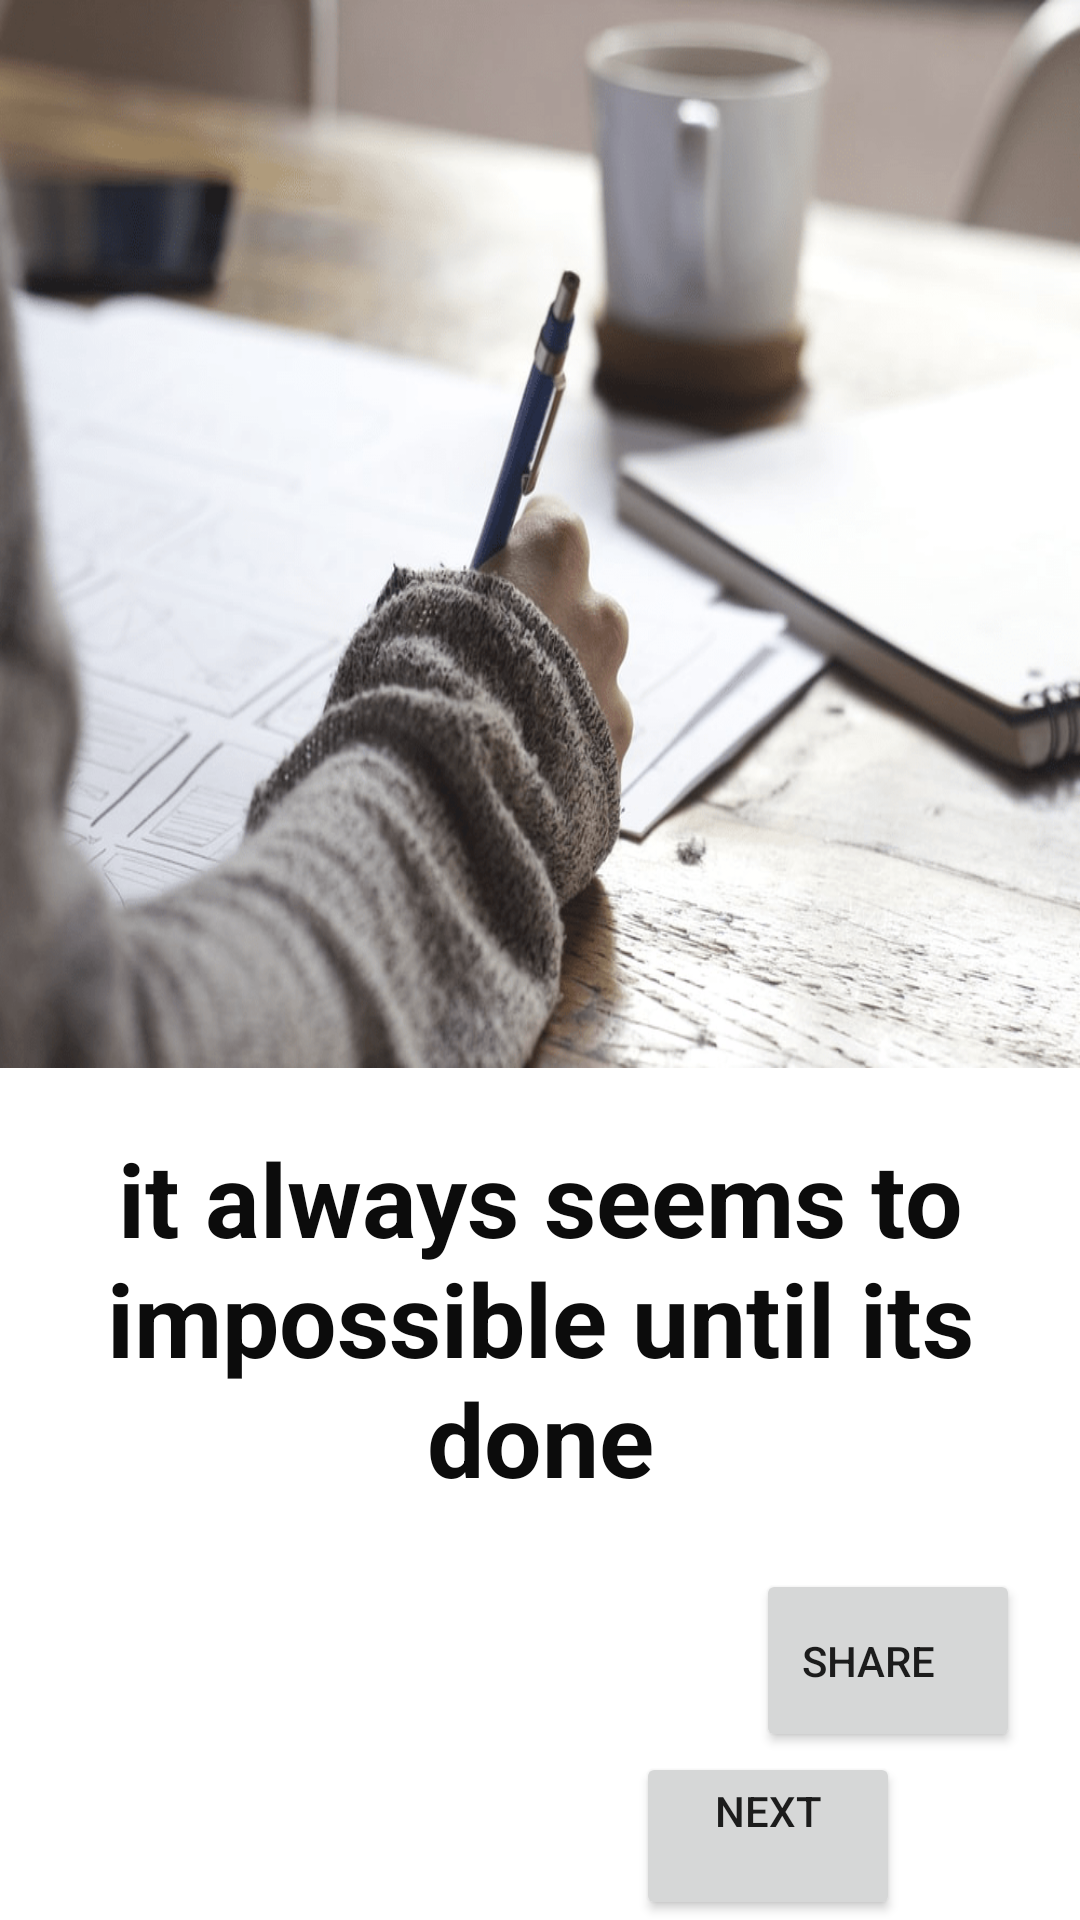

This screen was rendered from an Android layout file. Write that file and the resources it references.
<!-- AndroidManifest.xml: application theme Theme.MotivationToStudy -->
<!-- res/layout/activity_main.xml -->
<?xml version="1.0" encoding="utf-8"?>
<LinearLayout xmlns:android="http://schemas.android.com/apk/res/android"
    xmlns:app="http://schemas.android.com/apk/res-auto"
    xmlns:tools="http://schemas.android.com/tools"
    android:layout_width="match_parent"
    android:layout_height="wrap_content"
    android:gravity="right"
    android:orientation="vertical"
    tools:context=".MainActivity">

    <ImageView
        android:id="@+id/imageView4"
        android:layout_width="match_parent"
        android:layout_height="350dp"
        android:layout_weight="1"
        android:scaleType="fitXY"
        app:srcCompat="@drawable/one" />

    <TextView
        android:id="@+id/Text_i_want"
        android:layout_width="match_parent"
        android:layout_height="167dp"
        android:gravity="center"
        android:text="it always seems to impossible until its done"
        android:textColor="#0C0C0C"
        android:textSize="34sp"
        android:textStyle="bold" />

    <Button
        android:id="@+id/button_share"
        android:layout_width="wrap_content"
        android:layout_height="55dp"
        android:layout_gravity="right"
        android:layout_marginRight="20dp"
        android:layout_weight="1"
        android:drawableRight="@drawable/share"
        android:paddingRight="25dp"
        android:text="Share" />

    <Button
        android:id="@+id/next_btn_main"
        android:layout_width="wrap_content"
        android:layout_height="wrap_content"
        android:layout_marginRight="60dp"

        android:layout_weight="1"
        android:height="50dp"
        android:gravity="right"
        android:text="Next"
        android:textAlignment="center" />

</LinearLayout>
<!-- resources referenced by this layout -->
<resources>
  <!-- drawable one: png bitmap (drawable, 280138 bytes) -->
  <style name="Theme.MotivationToStudy" parent="Theme.MaterialComponents.DayNight.DarkActionBar">
          
          <item name="colorPrimary">@color/purple_500</item>
          <item name="colorPrimaryVariant">@color/purple_700</item>
          <item name="colorOnPrimary">@color/white</item>
          
          <item name="colorSecondary">@color/teal_200</item>
          <item name="colorSecondaryVariant">@color/teal_700</item>
          <item name="colorOnSecondary">@color/black</item>
          
          <item name="android:statusBarColor" tools:targetApi="l">?attr/colorPrimaryVariant</item>
          
      </style>
  <!-- not gathered from this repository: default colours our renderer supplied (Android Studio template values) -->
  <color name="purple_500">#FF6200EE</color>
  <color name="purple_700">#FF3700B3</color>
  <color name="teal_200">#FF03DAC5</color>
  <color name="teal_700">#FF018786</color>
  <color name="black">#FF000000</color>
  <color name="white">#FFFFFFFF</color>
</resources>
